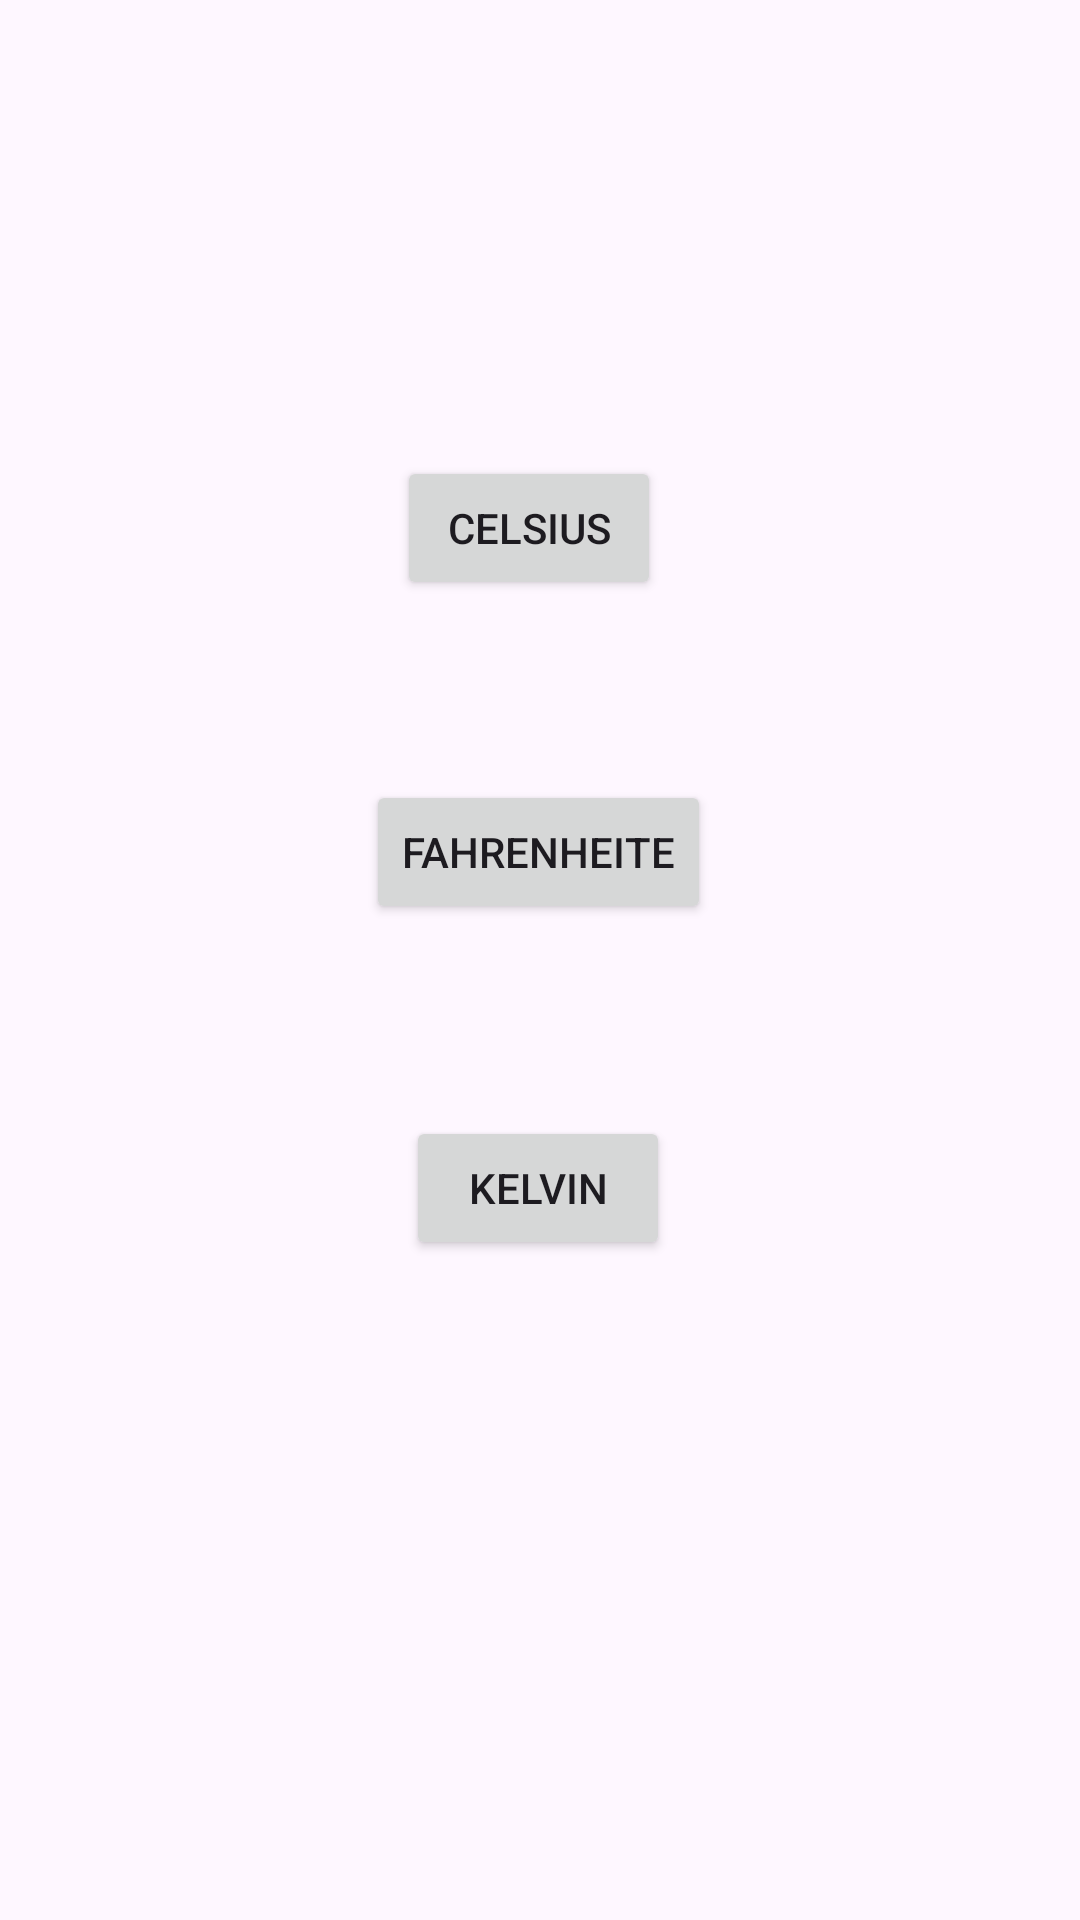

Here is an Android app screen rendered from its layout file. Give the layout XML and the strings, colors and styles it references.
<!-- AndroidManifest.xml: application theme Theme.Praman -->
<!-- res/layout/activity_temperature.xml -->
<?xml version="1.0" encoding="utf-8"?>
<androidx.constraintlayout.widget.ConstraintLayout xmlns:android="http://schemas.android.com/apk/res/android"
    xmlns:app="http://schemas.android.com/apk/res-auto"
    xmlns:tools="http://schemas.android.com/tools"
    android:layout_width="match_parent"
    android:layout_height="match_parent"
    tools:context=".Temperature">

    <Button
        android:id="@+id/op21"
        android:layout_width="wrap_content"
        android:layout_height="wrap_content"
        android:layout_marginTop="152dp"
        android:onClick="f21"
        android:text="@string/celsius"
        app:layout_constraintEnd_toEndOf="parent"
        app:layout_constraintHorizontal_bias="0.487"
        app:layout_constraintStart_toStartOf="parent"
        app:layout_constraintTop_toTopOf="parent" />

    <Button
        android:id="@+id/op22"
        android:layout_width="wrap_content"
        android:layout_height="wrap_content"
        android:layout_marginTop="60dp"
        android:onClick="f22"
        android:text="@string/fahrenheite"
        app:layout_constraintEnd_toEndOf="parent"
        app:layout_constraintHorizontal_bias="0.498"
        app:layout_constraintStart_toStartOf="parent"
        app:layout_constraintTop_toBottomOf="@+id/op21" />

    <Button
        android:id="@+id/op23"
        android:layout_width="wrap_content"
        android:layout_height="wrap_content"
        android:layout_marginTop="64dp"
        android:onClick="f23"
        android:text="@string/kelvin"
        app:layout_constraintEnd_toEndOf="parent"
        app:layout_constraintHorizontal_bias="0.498"
        app:layout_constraintStart_toStartOf="parent"
        app:layout_constraintTop_toBottomOf="@+id/op22" />

</androidx.constraintlayout.widget.ConstraintLayout>
<!-- resources referenced by this layout -->
<resources>
  <string name="celsius">Celsius</string>
  <string name="fahrenheite">Fahrenheite</string>
  <string name="kelvin">Kelvin</string>
  <style name="Theme.Praman" parent="Base.Theme.Praman" />
  <style name="Base.Theme.Praman" parent="Theme.Material3.DayNight.NoActionBar">
          
          
      </style>
</resources>
